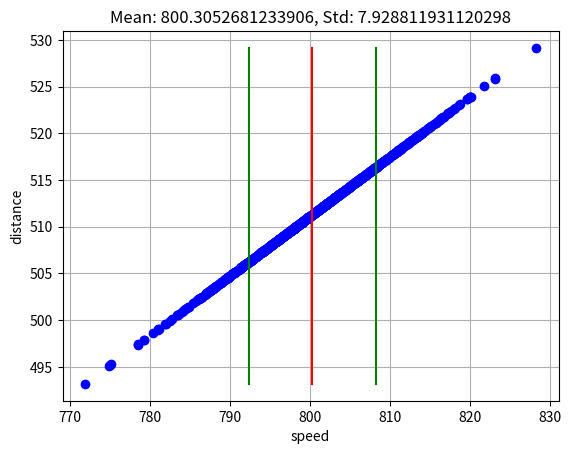

Recreate this plot in Python.
from math import *
import numpy
import matplotlib.pyplot as pyplot

SPEED = 800
HEIGHT = 2
G = 9.8
POINTS = 1000 
DISTANCE_STD = 5


def get_speed(distance):
    return distance / sqrt(2 * HEIGHT / G)


mean_distance = sqrt(2 * HEIGHT / G) * SPEED
distances = numpy.random.normal(mean_distance, DISTANCE_STD, POINTS).tolist()
speeds = [get_speed(d) for d in distances]

mean_speed = numpy.mean(speeds)
std_speed = numpy.std(speeds)

pyplot.plot(speeds, distances, 'bo')
pyplot.plot([mean_speed, mean_speed], [min(distances), max(distances)],
            color='red')
pyplot.plot([mean_speed - std_speed, mean_speed - std_speed],
            [min(distances), max(distances)], color='green')
pyplot.plot([mean_speed + std_speed, mean_speed + std_speed],
            [min(distances), max(distances)], color='green')
pyplot.grid(True)
pyplot.xlabel("speed")
pyplot.ylabel("distance")
pyplot.title("Mean: {0}, Std: {1}".format(mean_speed, std_speed))
pyplot.show()
